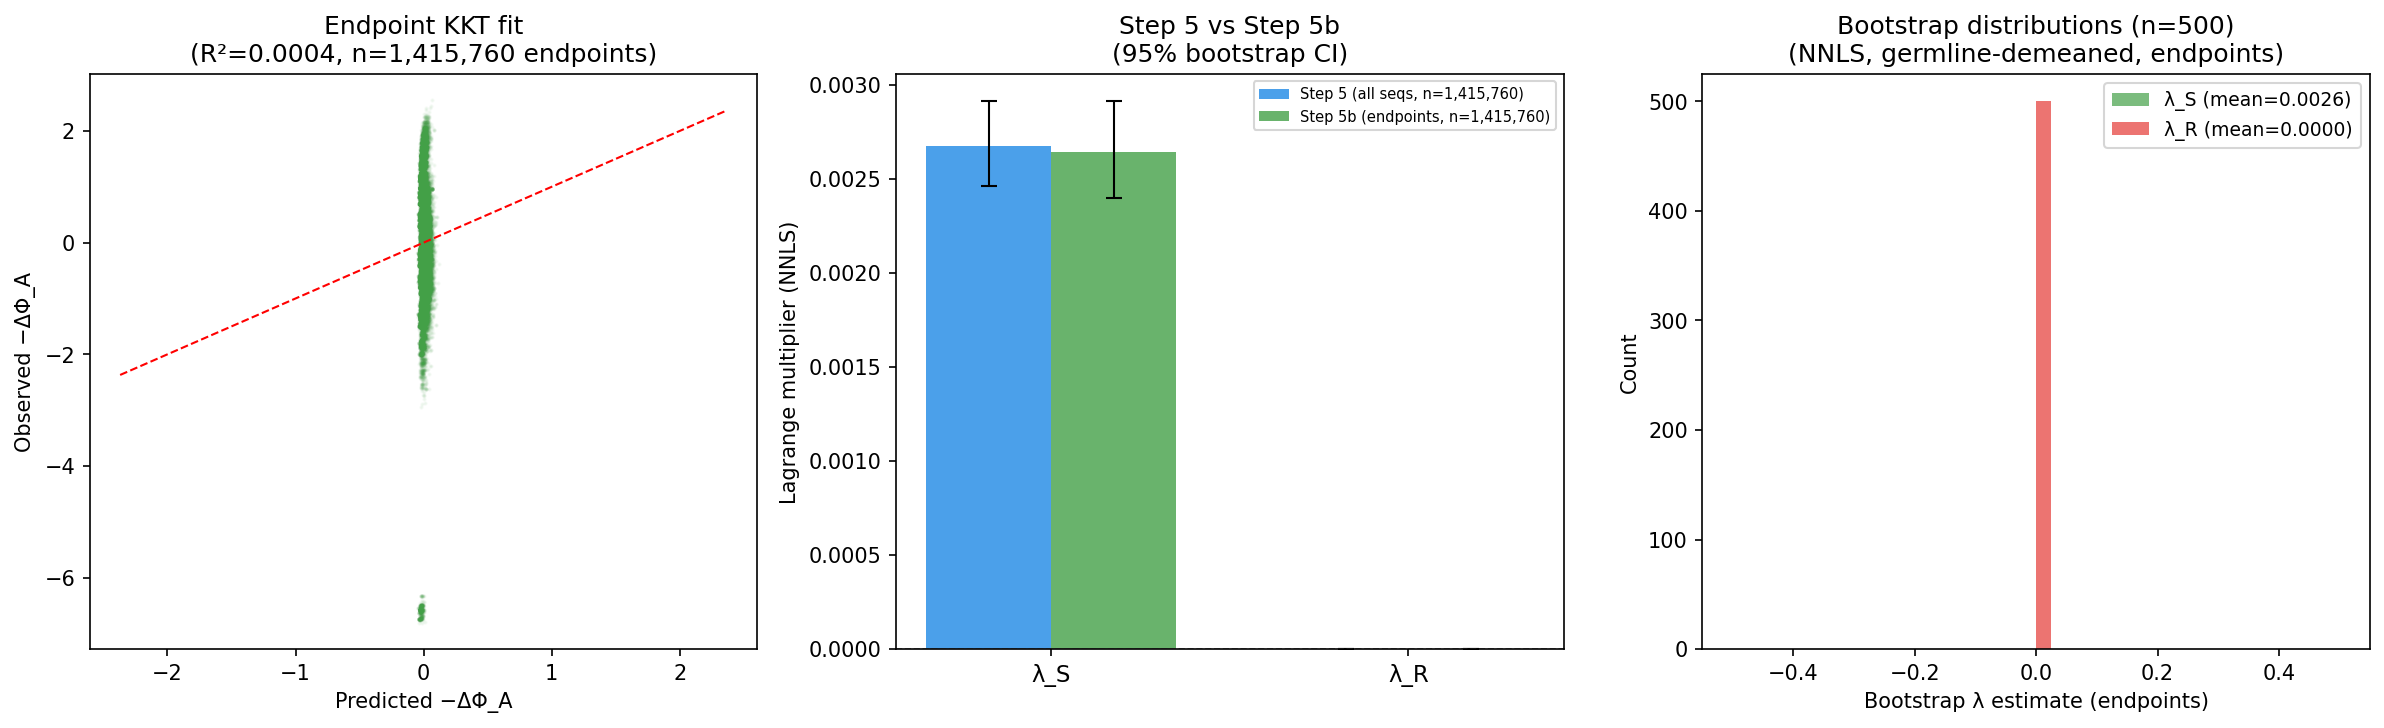

The file beside this chart, header and first rows:
param, lambda_step5, lambda_endpoints, ci_lo_step5, ci_hi_step5, ci_lo_endpoints, ci_hi_endpoints
λ_S, 0.002676, 0.002645, 0.002463, 0.002912, 0.002399, 0.002913
λ_R, 0.0, 0.0, 0.0, 0.0, 0.0, 0.0
